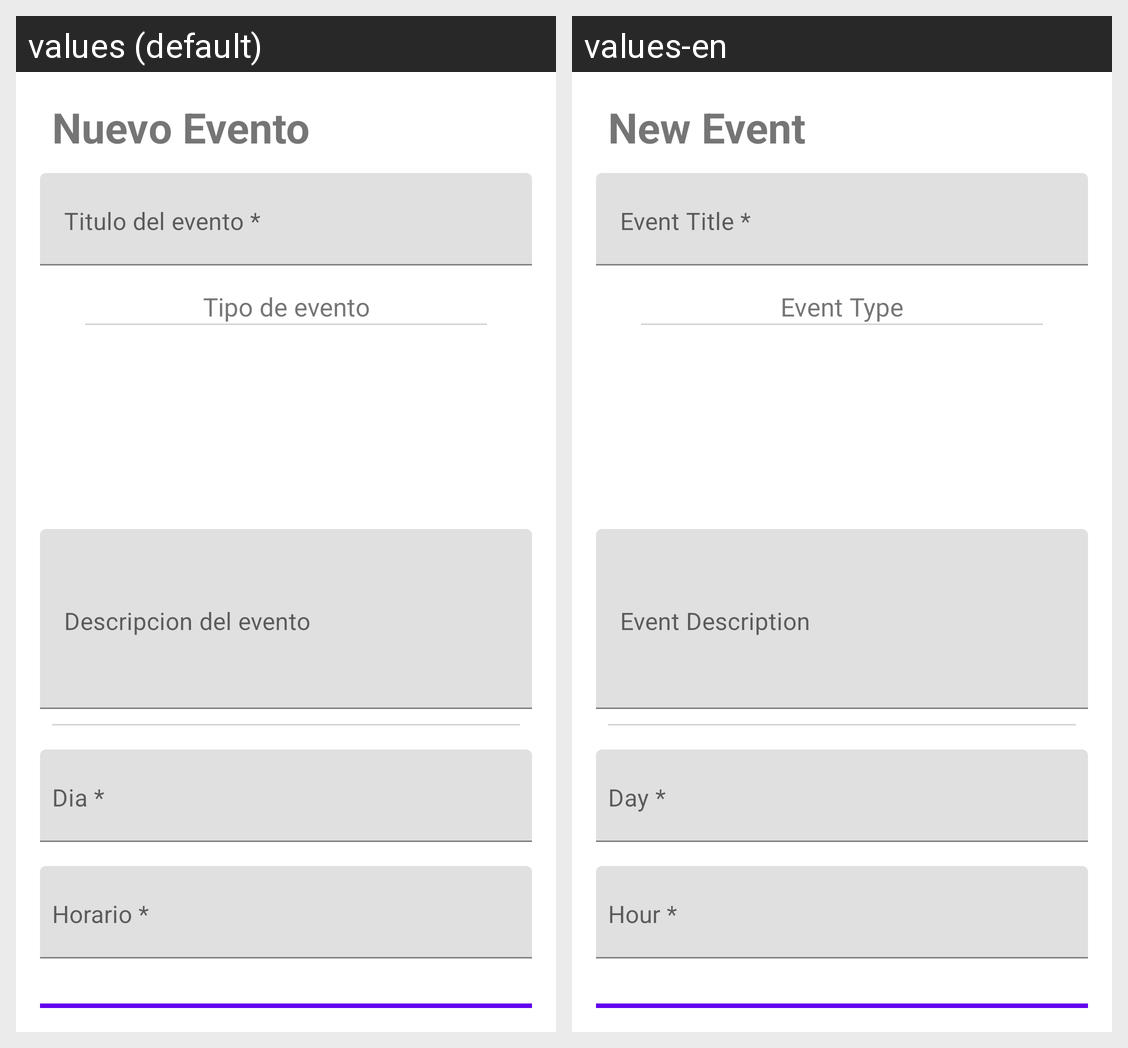

The same Android screen rendered under two of its app's locales, left to right. List the strings drawn on it with the default value and each locale's translation.
Android screen res/layout/activity_add_milestone.xml rendered under 2 locales, left to right: values (default), values-en. Device: Nexus 5 (rendered at 1080×1920; each locale shown at half size, 540×960, under a caption strip naming it); theme Theme.SimpleRemindMe.
Strings drawn on this screen, with the default value and each locale's value (text and hints the layout hard-codes, and strings that could not be matched under every locale, appear in the picture but are not listed):

new_event_title
  values: Nuevo Evento
  values-en: New Event

title_hint_milestone
  values: Titulo del evento *
  values-en: Event Title *

event_type_title
  values: Tipo de evento
  values-en: Event Type

date_hint
  values: Dia *
  values-en: Day *

time_hint
  values: Horario *
  values-en: Hour *
